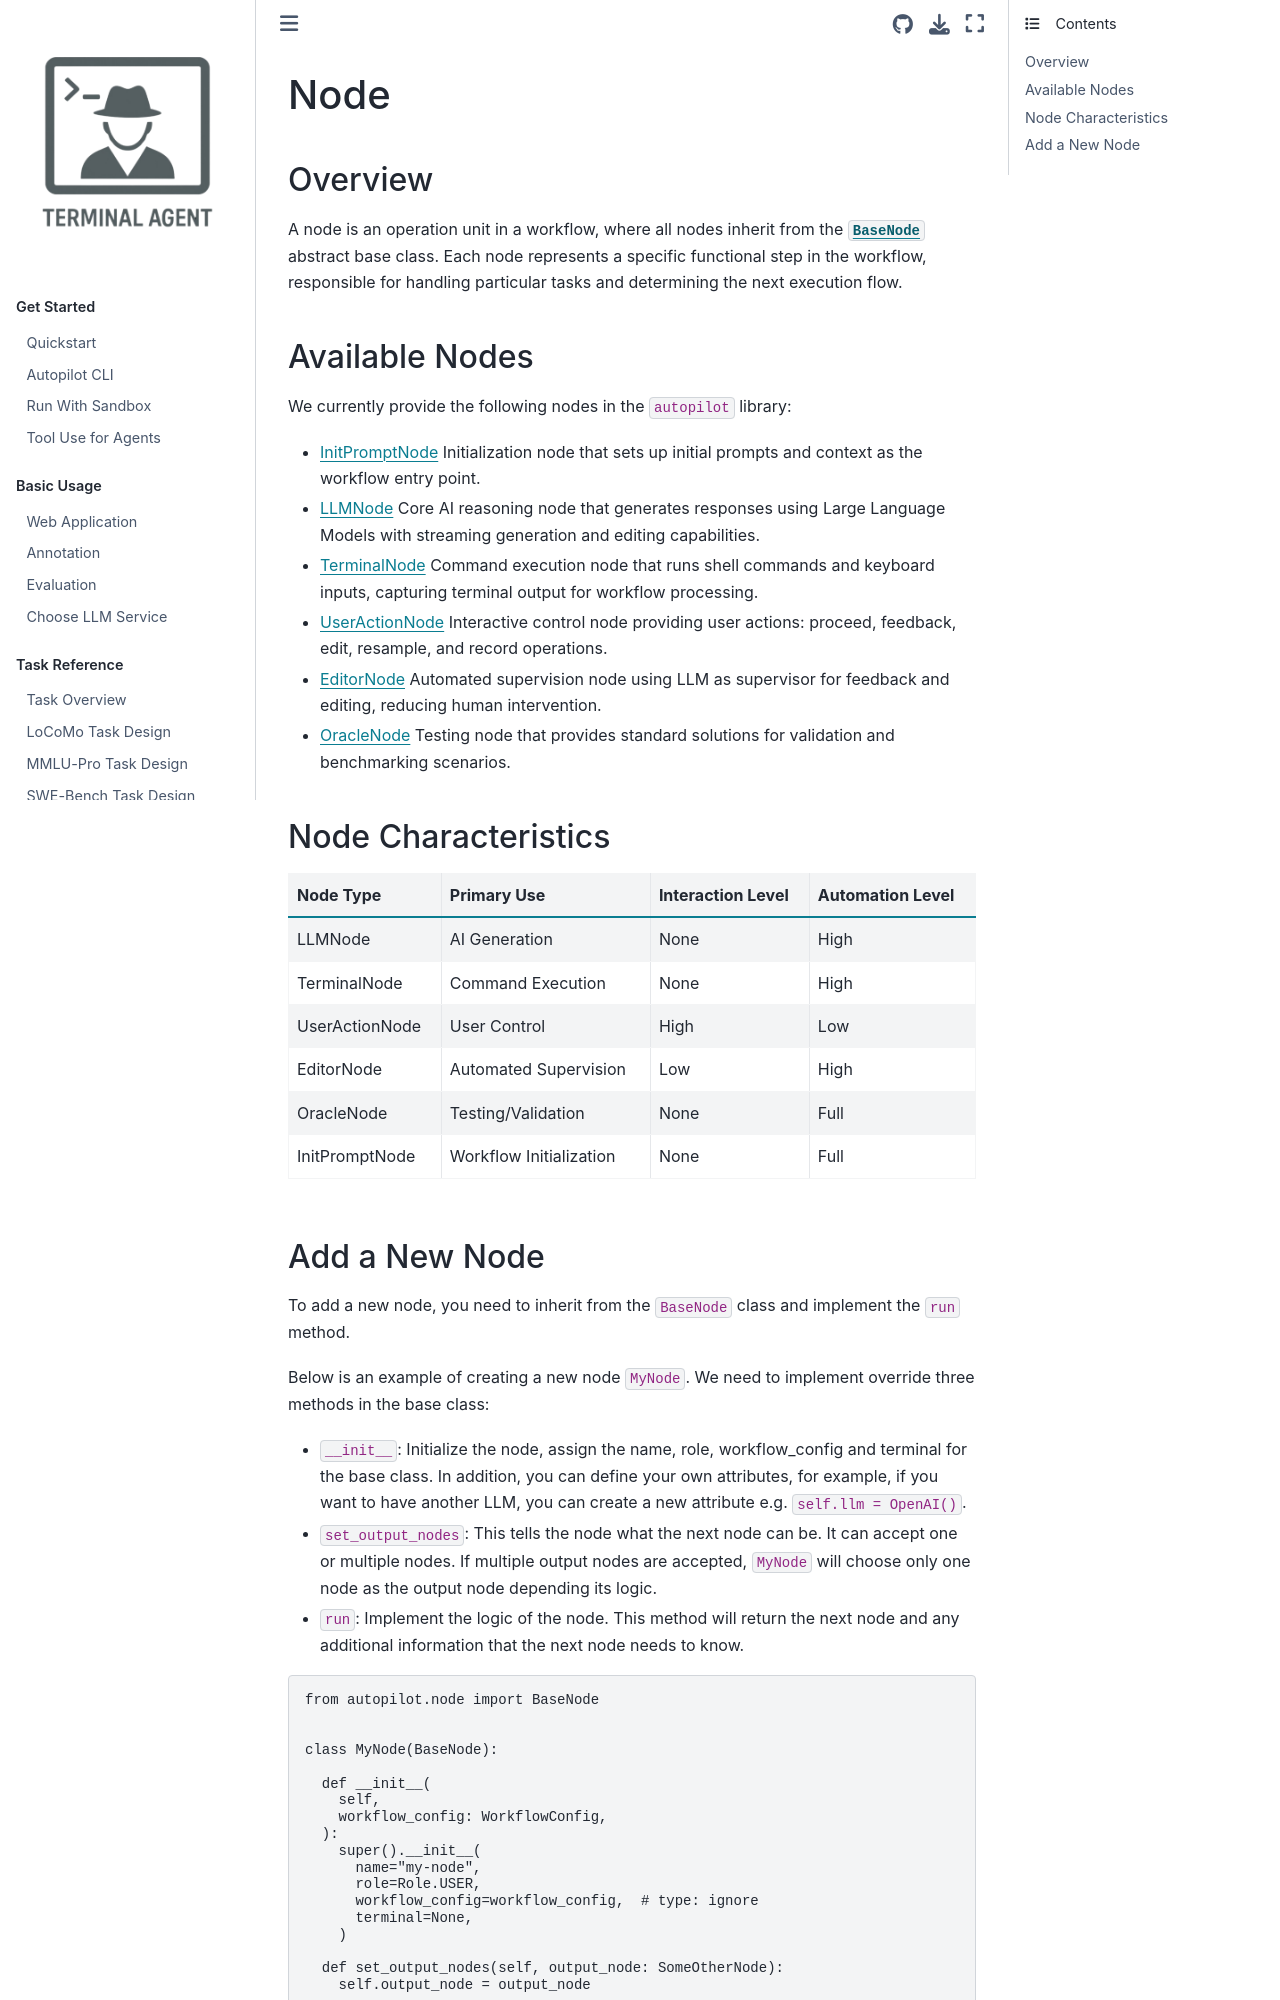

repository: terminal-agent/reptile · page: dev_ref/nodes/introduction.html · generator: sphinx

# Node

## Overview
A node is an operation unit in a workflow, where all nodes inherit from the [`BaseNode`](https://github.com/terminal-agent/reptile/blob/main/autopilot/node/base.py) abstract base class. Each node represents a specific functional step in the workflow, responsible for handling particular tasks and determining the next execution flow.

## Available Nodes

We currently provide the following nodes in the `autopilot` library:

- [InitPromptNode](./init_prompt_node.md)
Initialization node that sets up initial prompts and context as the workflow entry point.

- [LLMNode](./llm_node.md)
Core AI reasoning node that generates responses using Large Language Models with streaming generation and editing capabilities.

- [TerminalNode](./terminal_node.md)
Command execution node that runs shell commands and keyboard inputs, capturing terminal output for workflow processing.

- [UserActionNode](./user_action_node.md)
Interactive control node providing user actions: proceed, feedback, edit, resample, and record operations.

- [EditorNode](./editor_node.md)
Automated supervision node using LLM as supervisor for feedback and editing, reducing human intervention.

- [OracleNode](./oracle_node.md)
Testing node that provides standard solutions for validation and benchmarking scenarios.

## Node Characteristics

| Node Type | Primary Use | Interaction Level | Automation Level |
|-----------|-------------|-------------------|------------------|
| LLMNode | AI Generation | None | High |
| TerminalNode | Command Execution | None | High |
| UserActionNode | User Control | High | Low |
| EditorNode | Automated Supervision | Low | High |
| OracleNode | Testing/Validation | None | Full |
| InitPromptNode | Workflow Initialization | None | Full |
